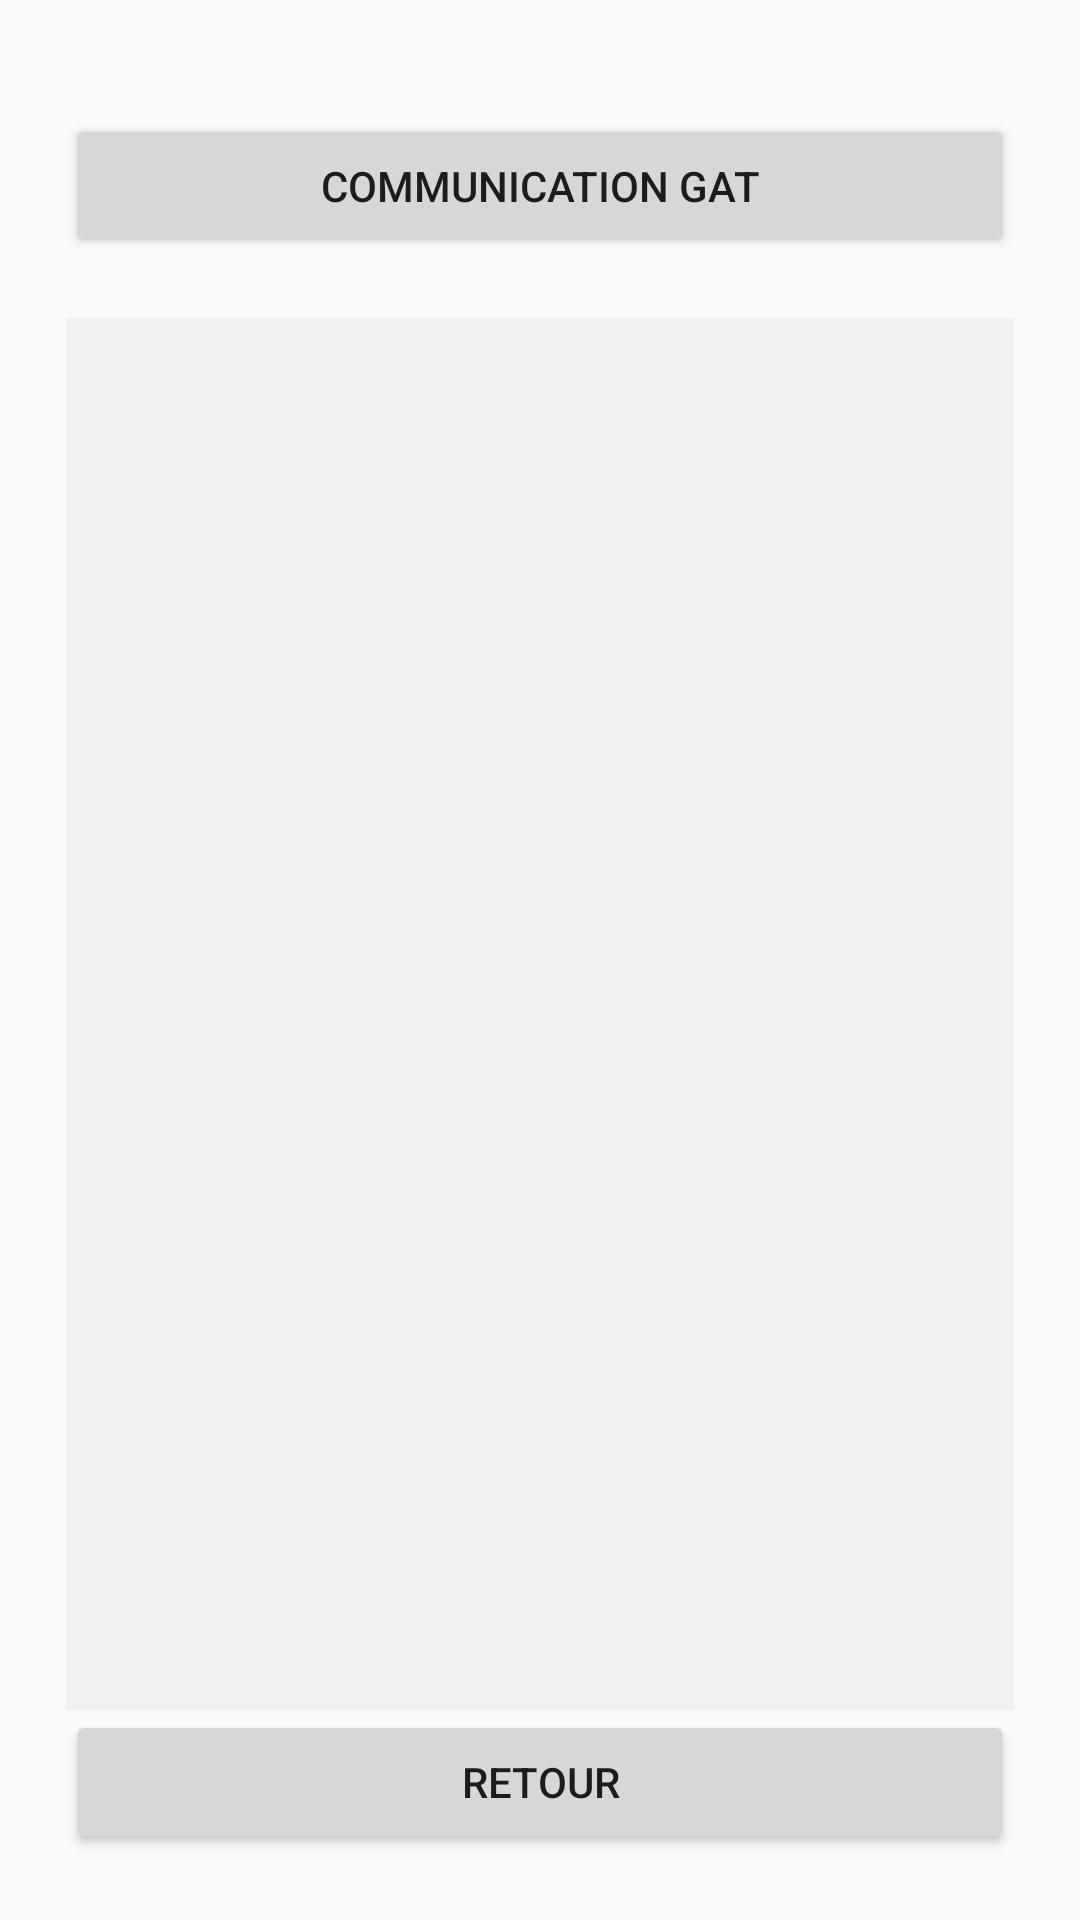

Here is an Android app screen rendered from its layout file. Give the layout XML and the strings, colors and styles it references.
<!-- AndroidManifest.xml: application theme Theme.CM1 -->
<!-- res/layout/activity_caracteristics.xml -->
<?xml version="1.0" encoding="utf-8"?>
<LinearLayout
    xmlns:android="http://schemas.android.com/apk/res/android"
    android:layout_width="match_parent"
    android:layout_height="match_parent"
    android:orientation="vertical"
    android:padding="22dp">

    <Button
        android:id="@+id/btnGoToActivity3"
        android:layout_width="match_parent"
        android:layout_height="wrap_content"
        android:layout_marginTop="16dp"
        android:text="Communication Gat"
        android:layout_marginBottom="20dp"/>

    <androidx.recyclerview.widget.RecyclerView
        android:id="@+id/servicesRecyclerView"
        android:layout_width="match_parent"
        android:layout_height="0dp"
        android:layout_weight="@integer/material_motion_duration_medium_1"
        android:background="#F0F0F0" />

    <Button
        android:id="@+id/btn_disconnect"
        android:layout_width="match_parent"
        android:layout_height="wrap_content"
        android:text="retour" />

</LinearLayout>
<!-- resources referenced by this layout -->
<resources>
  <style name="Theme.CM1" parent="Base.Theme.CM1" />
  <style name="Base.Theme.CM1" parent="Theme.AppCompat.Light.NoActionBar">
          
          
      </style>
</resources>
